Labelled photos from "images", an image-classification folder in mandeepsharma14/ai-product-quality-control-automation. The possible labels are: blister, crack, crooked corner, delamination, good, scratch, thick paint, thin paint.

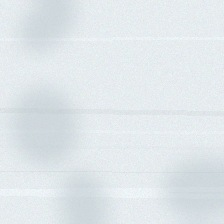
Label: thin paint

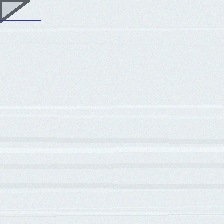
Label: crooked corner

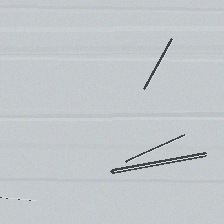
Label: scratch

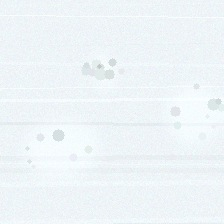
Label: thick paint

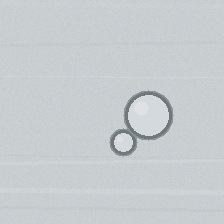
Label: blister

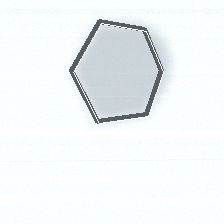
Label: delamination
